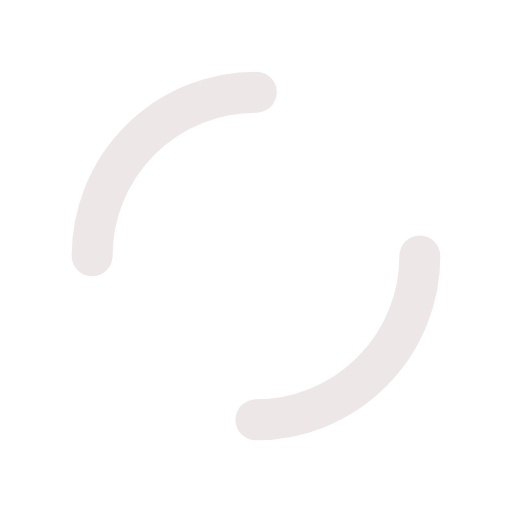
t = 0.00 s
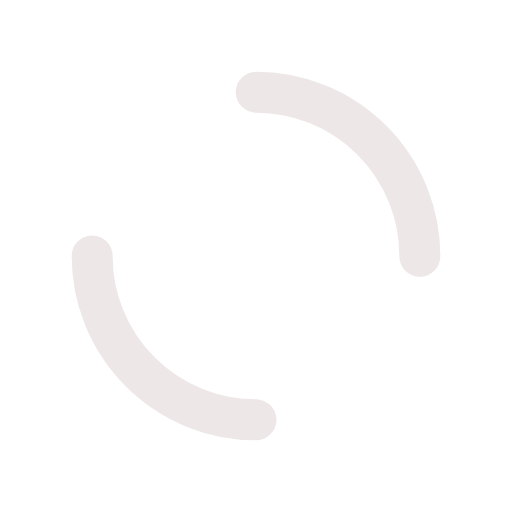
t = 0.25 s
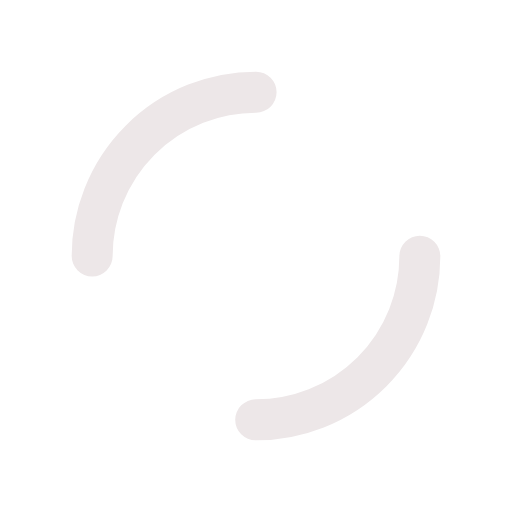
t = 0.50 s
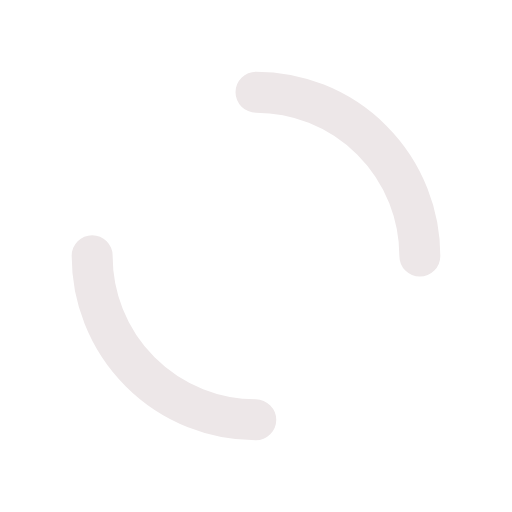
t = 0.75 s

The animated SVG that drew these frames (rendered in a browser with its animation timeline set to each time). Animation: 1 SMIL element (animateTransform=1); one cycle of 1.00 s, repeats indefinitely.

<svg xmlns="http://www.w3.org/2000/svg" viewBox="0 0 100 100" preserveAspectRatio="xMidYMid" width="200" height="200" style="shape-rendering: auto; display: block; background: rgb(255, 255, 255);" xmlns:xlink="http://www.w3.org/1999/xlink"><g><circle stroke-linecap="round" fill="none" stroke-dasharray="50.26548245743669 50.26548245743669" stroke="#ede7e8" stroke-width="8" r="32" cy="50" cx="50">
  <animateTransform values="0 50 50;360 50 50" keyTimes="0;1" dur="1s" repeatCount="indefinite" type="rotate" attributeName="transform"></animateTransform>
</circle><g></g></g><!-- [ldio] generated by https://loading.io --></svg>